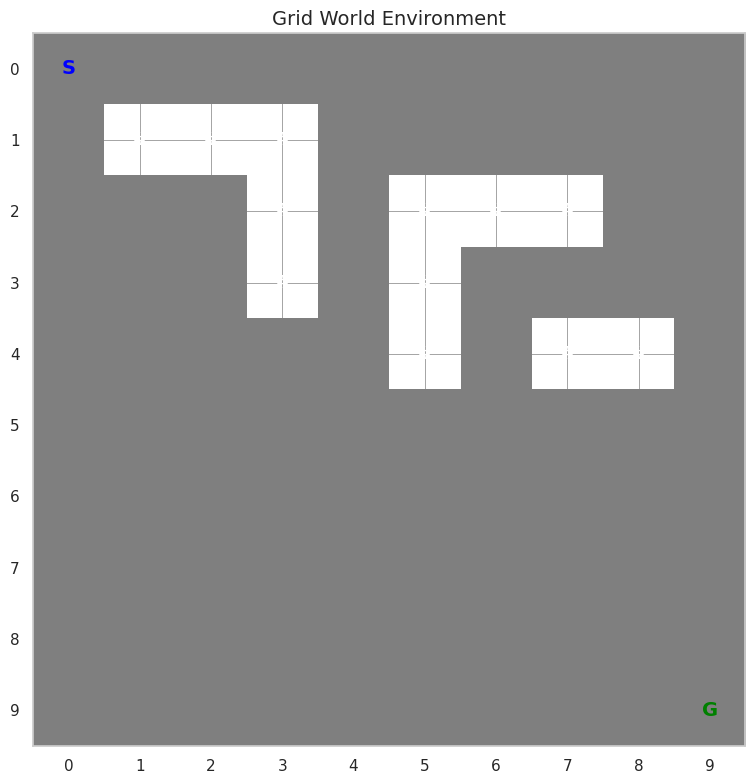
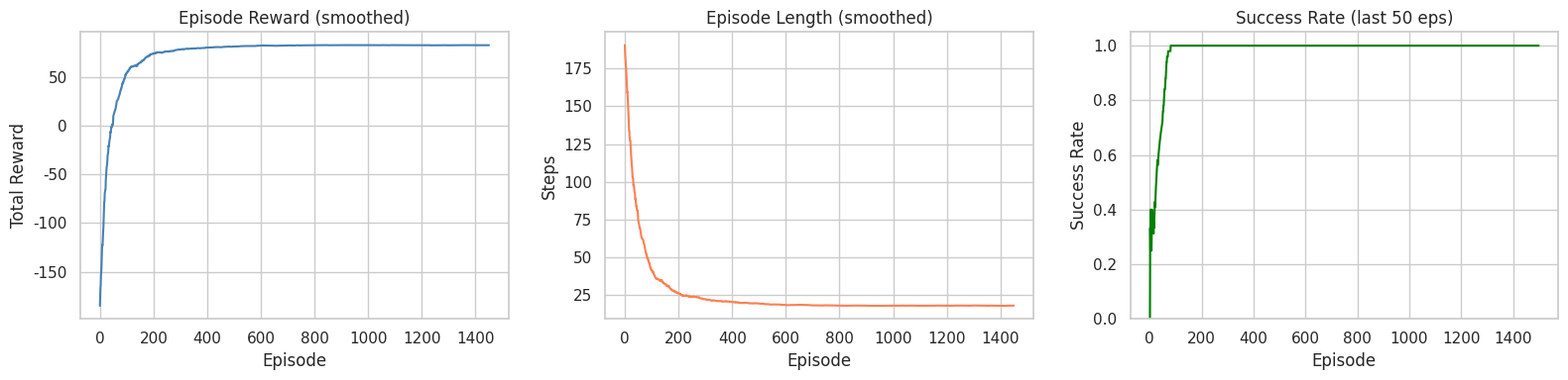
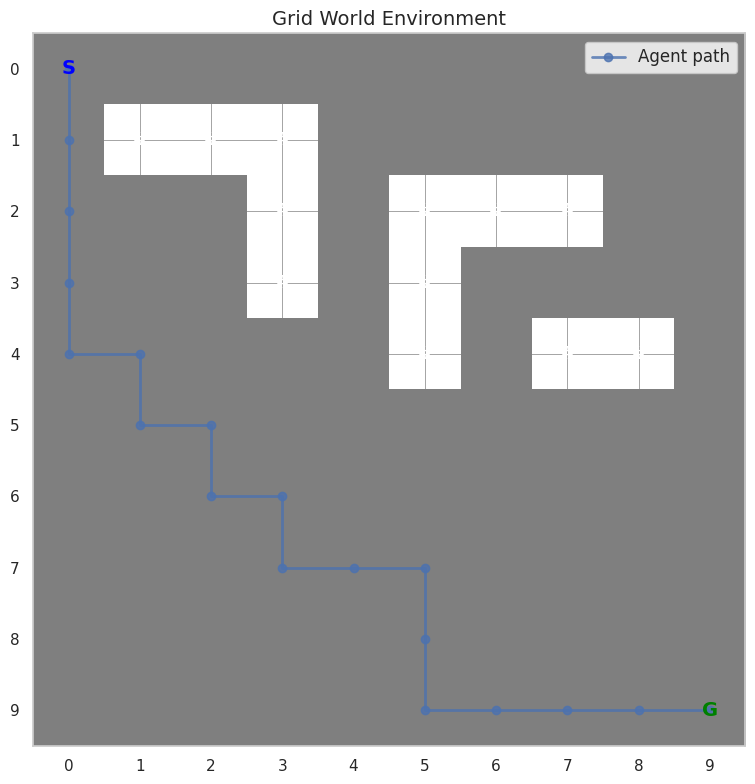
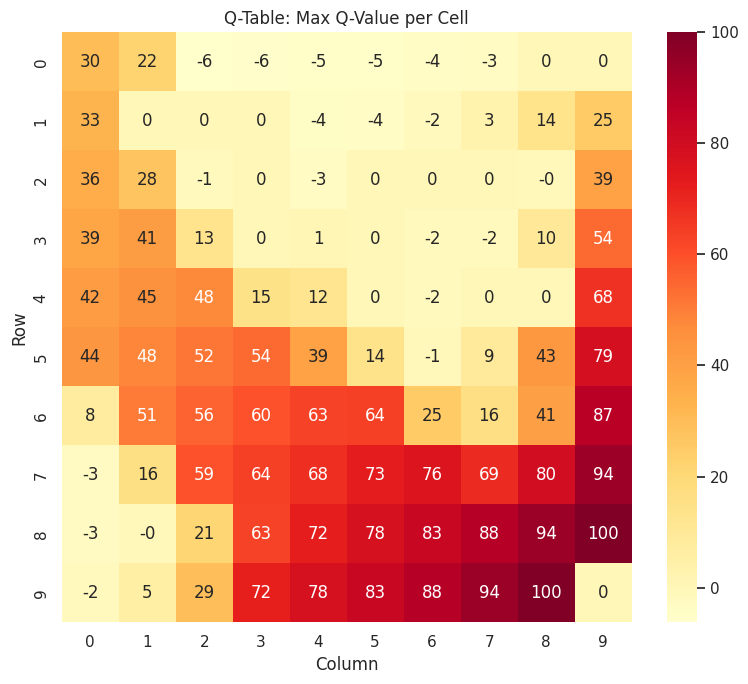
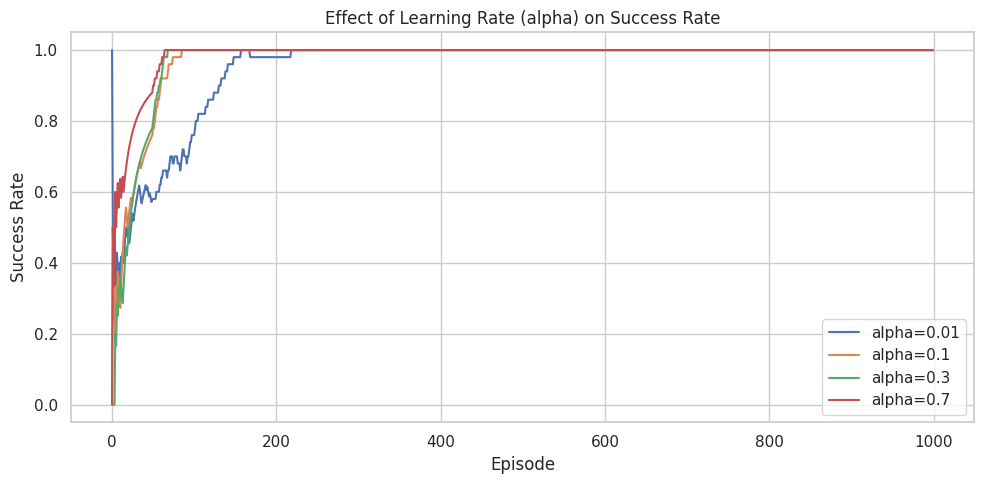
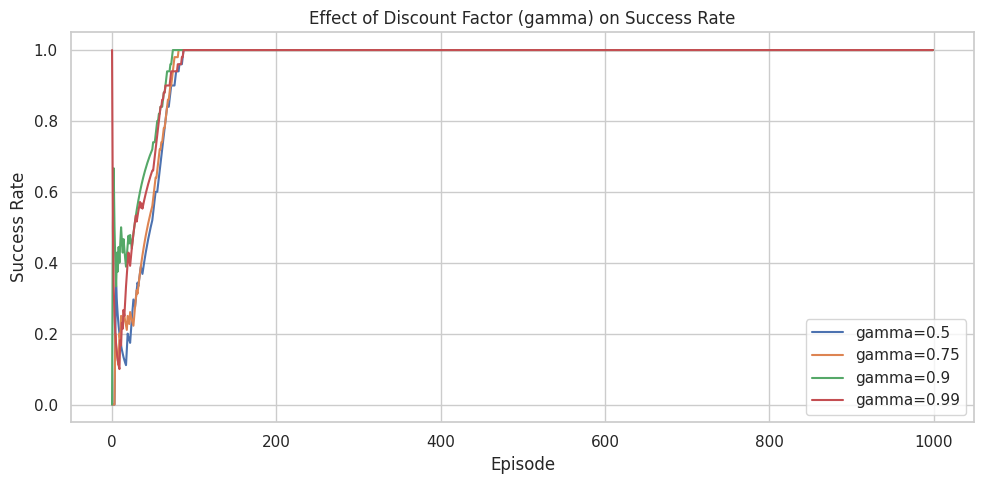
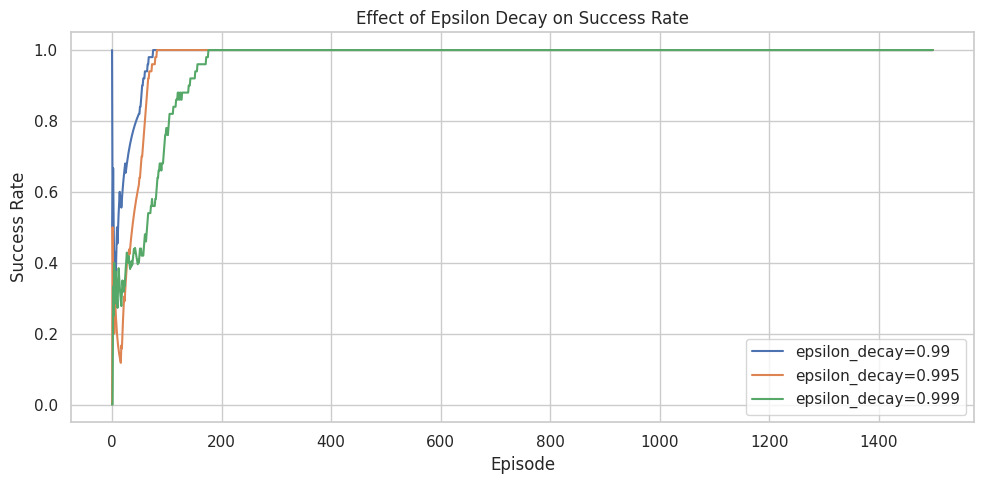
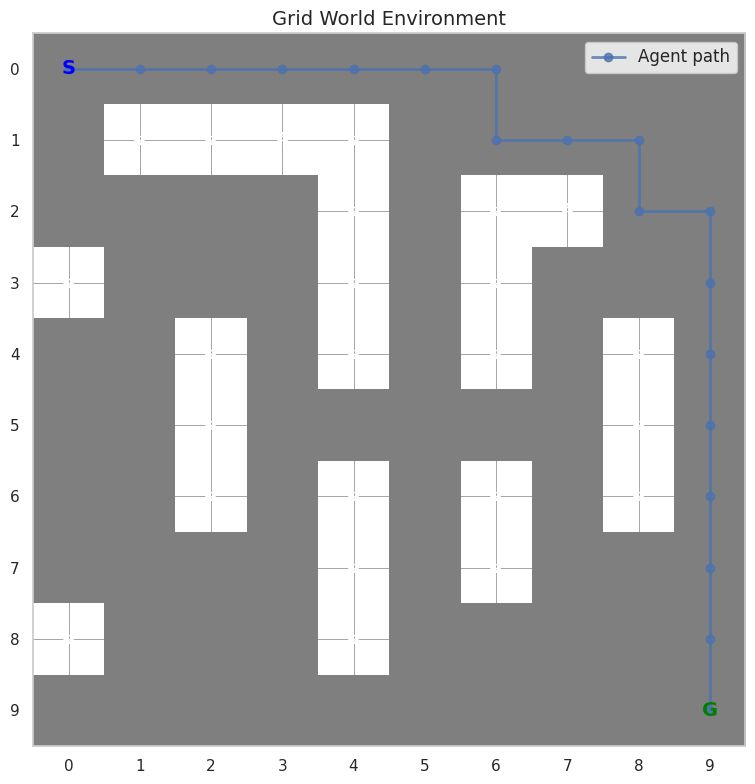

Generate these figures, in order, with matplotlib:
import numpy as np
import matplotlib.pyplot as plt
import seaborn as sns

sns.set_theme(style='whitegrid')
np.random.seed(42)
print('Libraries loaded.')

class GridWorld:
    """
    Configurable grid world environment for Q-Learning experiments.
    Actions: 0=Up, 1=Down, 2=Left, 3=Right
    Rewards: -1 per step, -5 for hitting wall/obstacle, +100 for goal
    """
    ACTIONS = [(-1, 0), (1, 0), (0, -1), (0, 1)]
    N_ACTIONS = 4

    def __init__(self, grid_size=10, obstacles=None, start=(0, 0), goal=None):
        self.rows = grid_size
        self.cols = grid_size
        self.start = start
        self.goal = goal if goal else (grid_size - 1, grid_size - 1)
        self.obstacles = set(obstacles) if obstacles else self._default_obstacles()
        self.state = self.start

    def _default_obstacles(self):
        return {
            (1,1),(1,2),(1,3),(2,3),(2,5),(2,6),(2,7),
            (3,3),(3,5),(4,5),(4,7),(4,8),
        }

    def reset(self):
        self.state = self.start
        return self.state

    def step(self, action):
        dr, dc = self.ACTIONS[action]
        nr, nc = self.state[0] + dr, self.state[1] + dc
        if not (0 <= nr < self.rows and 0 <= nc < self.cols):
            return self.state, -1, False
        if (nr, nc) in self.obstacles:
            return self.state, -5, False
        self.state = (nr, nc)
        if self.state == self.goal:
            return self.state, 100, True
        return self.state, -1, False

    def render(self, path=None):
        grid = np.zeros((self.rows, self.cols))
        for (r, c) in self.obstacles:
            grid[r, c] = -1
        fig, ax = plt.subplots(figsize=(8, 8))
        ax.imshow(grid, cmap='gray_r', vmin=-1, vmax=1)
        for r in range(self.rows):
            for c in range(self.cols):
                if (r, c) == self.start:
                    ax.text(c, r, 'S', ha='center', va='center', fontsize=14, color='blue', fontweight='bold')
                elif (r, c) == self.goal:
                    ax.text(c, r, 'G', ha='center', va='center', fontsize=14, color='green', fontweight='bold')
                elif (r, c) in self.obstacles:
                    ax.text(c, r, '#', ha='center', va='center', fontsize=12, color='white')
        if path:
            path_r = [p[0] for p in path]
            path_c = [p[1] for p in path]
            ax.plot(path_c, path_r, 'b-o', markersize=6, linewidth=2, alpha=0.8, label='Agent path')
            ax.legend(fontsize=12)
        ax.set_xticks(range(self.cols))
        ax.set_yticks(range(self.rows))
        ax.grid(True, color='gray', linewidth=0.5)
        ax.set_title('Grid World Environment', fontsize=14)
        plt.tight_layout()
        plt.show()

env = GridWorld()
env.render()
print(f'Grid: {env.rows}x{env.cols} | Obstacles: {len(env.obstacles)} | Start: {env.start} | Goal: {env.goal}')

class QLearningAgent:
    def __init__(self, n_rows, n_cols, n_actions,
                 alpha=0.1, gamma=0.95, epsilon=1.0,
                 epsilon_min=0.01, epsilon_decay=0.995):
        self.n_actions = n_actions
        self.alpha = alpha
        self.gamma = gamma
        self.epsilon = epsilon
        self.epsilon_min = epsilon_min
        self.epsilon_decay = epsilon_decay
        self.q_table = np.zeros((n_rows, n_cols, n_actions))

    def choose_action(self, state):
        if np.random.random() < self.epsilon:
            return np.random.randint(self.n_actions)
        return int(np.argmax(self.q_table[state[0], state[1]]))

    def update(self, state, action, reward, next_state, done):
        current_q = self.q_table[state[0], state[1], action]
        target = reward if done else reward + self.gamma * np.max(self.q_table[next_state[0], next_state[1]])
        self.q_table[state[0], state[1], action] += self.alpha * (target - current_q)

    def decay_epsilon(self):
        self.epsilon = max(self.epsilon_min, self.epsilon * self.epsilon_decay)

    def get_path(self, env, max_steps=200):
        state = env.reset()
        path = [state]
        for _ in range(max_steps):
            action = int(np.argmax(self.q_table[state[0], state[1]]))
            next_state, _, done = env.step(action)
            path.append(next_state)
            state = next_state
            if done:
                break
        return path

print('QLearningAgent defined.')

def train_agent(env, agent, n_episodes=1000, max_steps=300):
    rewards, lengths, success_rate = [], [], []
    recent = []
    for ep in range(n_episodes):
        state = env.reset()
        total_r, steps, done = 0, 0, False
        while not done and steps < max_steps:
            action = agent.choose_action(state)
            next_state, reward, done = env.step(action)
            agent.update(state, action, reward, next_state, done)
            state = next_state
            total_r += reward
            steps += 1
        agent.decay_epsilon()
        rewards.append(total_r)
        lengths.append(steps)
        recent.append(1 if done and state == env.goal else 0)
        if len(recent) > 50:
            recent.pop(0)
        success_rate.append(np.mean(recent))
    return np.array(rewards), np.array(lengths), np.array(success_rate)


env = GridWorld()
agent = QLearningAgent(env.rows, env.cols, env.N_ACTIONS,
                       alpha=0.1, gamma=0.95, epsilon=1.0)
rewards, lengths, success = train_agent(env, agent, n_episodes=1500)
print(f'Final success rate (last 50 eps): {success[-1]*100:.1f}%')
print(f'Best episode reward: {rewards.max():.1f}')

def smooth(arr, w=50):
    return np.convolve(arr, np.ones(w)/w, mode='valid')

fig, axes = plt.subplots(1, 3, figsize=(16, 4))
axes[0].plot(smooth(rewards), color='steelblue')
axes[0].set_title('Episode Reward (smoothed)')
axes[0].set_xlabel('Episode')
axes[0].set_ylabel('Total Reward')

axes[1].plot(smooth(lengths), color='coral')
axes[1].set_title('Episode Length (smoothed)')
axes[1].set_xlabel('Episode')
axes[1].set_ylabel('Steps')

axes[2].plot(success, color='green')
axes[2].set_title('Success Rate (last 50 eps)')
axes[2].set_xlabel('Episode')
axes[2].set_ylabel('Success Rate')
axes[2].set_ylim(0, 1.05)

plt.tight_layout()
plt.show()

# Visualize learned path
env_vis = GridWorld()
path = agent.get_path(env_vis)
env_vis.render(path=path)
print(f'Path length: {len(path)-1} steps | Reached goal: {path[-1] == env.goal}')

# Q-table heatmap: max Q-value per cell
max_q = np.max(agent.q_table, axis=2)

plt.figure(figsize=(8, 7))
sns.heatmap(max_q, annot=True, fmt='.0f', cmap='YlOrRd')
plt.title('Q-Table: Max Q-Value per Cell')
plt.xlabel('Column')
plt.ylabel('Row')
plt.tight_layout()
plt.show()

# Experiment 1: Learning rate (alpha)
alphas = [0.01, 0.1, 0.3, 0.7]
fig, ax = plt.subplots(figsize=(10, 5))
for alpha in alphas:
    e = GridWorld()
    a = QLearningAgent(e.rows, e.cols, e.N_ACTIONS, alpha=alpha, gamma=0.95)
    _, _, sr = train_agent(e, a, n_episodes=1000)
    ax.plot(sr, label=f'alpha={alpha}')
ax.set_title('Effect of Learning Rate (alpha) on Success Rate')
ax.set_xlabel('Episode')
ax.set_ylabel('Success Rate')
ax.legend()
plt.tight_layout()
plt.show()

# Experiment 2: Discount factor (gamma)
gammas = [0.5, 0.75, 0.9, 0.99]
fig, ax = plt.subplots(figsize=(10, 5))
for gamma in gammas:
    e = GridWorld()
    a = QLearningAgent(e.rows, e.cols, e.N_ACTIONS, alpha=0.1, gamma=gamma)
    _, _, sr = train_agent(e, a, n_episodes=1000)
    ax.plot(sr, label=f'gamma={gamma}')
ax.set_title('Effect of Discount Factor (gamma) on Success Rate')
ax.set_xlabel('Episode')
ax.set_ylabel('Success Rate')
ax.legend()
plt.tight_layout()
plt.show()

# Experiment 3: Epsilon decay rate
decays = [0.990, 0.995, 0.999]
fig, ax = plt.subplots(figsize=(10, 5))
for decay in decays:
    e = GridWorld()
    a = QLearningAgent(e.rows, e.cols, e.N_ACTIONS, alpha=0.1, gamma=0.95, epsilon_decay=decay)
    _, _, sr = train_agent(e, a, n_episodes=1500)
    ax.plot(sr, label=f'epsilon_decay={decay}')
ax.set_title('Effect of Epsilon Decay on Success Rate')
ax.set_xlabel('Episode')
ax.set_ylabel('Success Rate')
ax.legend()
plt.tight_layout()
plt.show()

dense_obstacles = {
    (1,1),(1,2),(1,3),(1,4),(2,4),(2,6),(2,7),
    (3,0),(3,4),(3,6),(4,2),(4,4),(4,6),(4,8),
    (5,2),(5,8),(6,2),(6,4),(6,6),(6,8),(7,4),(7,6),(8,0),(8,4),
}
env_hard = GridWorld(obstacles=dense_obstacles)
agent_hard = QLearningAgent(env_hard.rows, env_hard.cols, env_hard.N_ACTIONS,
                             alpha=0.1, gamma=0.95, epsilon=1.0, epsilon_decay=0.997)
r_h, l_h, sr_h = train_agent(env_hard, agent_hard, n_episodes=2000)
path_hard = agent_hard.get_path(GridWorld(obstacles=dense_obstacles))
env_hard.render(path=path_hard)
print(f'Dense grid — final success rate: {sr_h[-1]*100:.1f}% | Path length: {len(path_hard)-1}')
